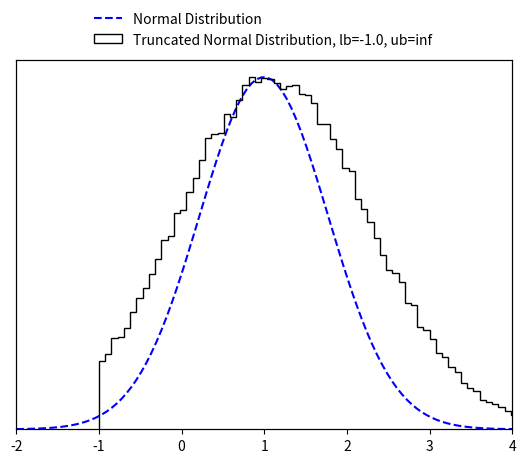

Write Python code to recreate this figure.
import numpy as np
import math
from scipy import special
from scipy import optimize

EPS = 10e-15


class TruncatedMVN:
    """
    Create a normal distribution :math:`X  \sim N ({\mu}, {\Sigma})` subject to linear inequality constraints
    :math:`lb < X < ub` and sample from it using minimax tilting. Based on the MATLAB implemention by the authors
    (reference below).

    :param np.ndarray mu: (size D) mean of the normal distribution :math:`\mathbf {\mu}`.
    :param np.ndarray cov: (size D x D) covariance of the normal distribution :math:`\mathbf {\Sigma}`.
    :param np.ndarray lb: (size D) lower bound constrain of the multivariate normal distribution :math:`\mathbf lb`.
    :param np.ndarray ub: (size D) upper bound constrain of the multivariate normal distribution :math:`\mathbf ub`.
    :param Union[int, None] seed: a random seed.

    Note that the algorithm may not work if 'cov' is close to being rank deficient.

    Reference:
    Botev, Z. I., (2016), The normal law under linear restrictions: simulation and estimation via minimax tilting,
    Journal of the Royal Statistical Society Series B, 79, issue 1, p. 125-148,

    Example:
        >>> d = 10  # dimensions
        >>>
        >>> # random mu and cov
        >>> mu = np.random.rand(d)
        >>> cov = 0.5 - np.random.rand(d ** 2).reshape((d, d))
        >>> cov = np.triu(cov)
        >>> cov += cov.T - np.diag(cov.diagonal())
        >>> cov = np.dot(cov, cov)
        >>>
        >>> # constraints
        >>> lb = np.zeros_like(mu) - 2
        >>> ub = np.ones_like(mu) * np.inf
        >>>
        >>> # create truncated normal and sample from it
        >>> n_samples = 100000
        >>> samples = TruncatedMVN(mu, cov, lb, ub).sample(n_samples)

    Reimplementation by Paul Brunzema
    """

    def __init__(self, mu, cov, lb, ub, seed=None):
        self.dim = len(mu)
        if not cov.shape[0] == cov.shape[1]:
            raise RuntimeError("Covariance matrix must be of shape DxD!")
        if not (self.dim == cov.shape[0] and self.dim == len(lb) and self.dim == len(ub)):
            raise RuntimeError("Dimensions D of mean (mu), covariance matric (cov), lower bound (lb) "
                               "and upper bound (ub) must be the same!")

        self.cov = cov
        self.orig_mu = mu
        self.orig_lb = lb
        self.orig_ub = ub
        
        # permutated
        self.lb = lb - mu  # move distr./bounds to have zero mean
        self.ub = ub - mu  # move distr./bounds to have zero mean
        if np.any(self.ub <= self.lb):
            raise RuntimeError("Upper bound (ub) must be strictly greater than lower bound (lb) for all D dimensions!")

        # scaled Cholesky with zero diagonal, permutated
        self.L = np.empty_like(cov)
        self.unscaled_L = np.empty_like(cov)

        # placeholder for optimization
        self.perm = None
        self.x = None
        self.mu = None
        self.psistar = None

        # for numerics
        self.eps = EPS

        # a random state
        self.random_state = np.random.RandomState(seed)

    def sample(self, n):
        """
        Create n samples from the truncated normal distribution.

        :param int n: Number of samples to create.
        :return: D x n array with the samples.
        :rtype: np.ndarray
        """
        if not isinstance(n, int):
            raise RuntimeError("Number of samples must be an integer!")

        # factors (Cholesky, etc.) only need to be computed once!
        if self.psistar is None:
            self.compute_factors()

        # start acceptance rejection sampling
        rv = np.array([], dtype=np.float64).reshape(self.dim, 0)
        accept, iteration = 0, 0
        while accept < n:
            logpr, Z = self.mvnrnd(n, self.mu)  # simulate n proposals
            idx = -np.log(self.random_state.rand(n)) > (self.psistar - logpr)  # acceptance tests
            rv = np.concatenate((rv, Z[:, idx]), axis=1)  # accumulate accepted
            accept = rv.shape[1]  # keep track of # of accepted
            iteration += 1
            if iteration == 10 ** 3:
                print('Warning: Acceptance prob. smaller than 0.001.')
            elif iteration > 10 ** 4:
                accept = n
                rv = np.concatenate((rv, Z), axis=1)
                print('Warning: Sample is only approximately distributed.')

        # finish sampling and postprocess the samples!
        order = self.perm.argsort(axis=0)
        rv = rv[:, :n]
        rv = self.unscaled_L @ rv
        rv = rv[order, :]

        # retransfer to original mean
        rv += np.tile(self.orig_mu.reshape(self.dim, 1), (1, rv.shape[-1]))  # Z = X + mu
        return rv
    
    def compute_factors(self):
        # compute permutated Cholesky factor and solve optimization

        # Cholesky decomposition of matrix with permuation
        self.unscaled_L, self.perm = self.colperm()
        D = np.diag(self.unscaled_L)
        if np.any(D < self.eps):
            print('Warning: Method might fail as covariance matrix is singular!')

        # rescale
        scaled_L = self.unscaled_L / np.tile(D.reshape(self.dim, 1), (1, self.dim))
        self.lb = self.lb / D
        self.ub = self.ub / D

        # remove diagonal
        self.L = scaled_L - np.eye(self.dim)

        # get gradient/Jacobian function
        gradpsi = self.get_gradient_function()
        x0 = np.zeros(2 * (self.dim - 1))

        # find optimal tilting parameter non-linear equation solver
        sol = optimize.root(gradpsi, x0, args=(self.L, self.lb, self.ub), method='hybr', jac=True)
        if not sol.success:
            print('Warning: Method may fail as covariance matrix is close to singular!')
        self.x = sol.x[:self.dim - 1]
        self.mu = sol.x[self.dim - 1:]

        # compute psi star
        self.psistar = self.psy(self.x, self.mu)
        
    def reset(self):
        # reset factors -> when sampling, optimization for optimal tilting parameters is performed again

        # permutated
        self.lb = self.orig_lb - self.orig_mu  # move distr./bounds to have zero mean
        self.ub = self.orig_ub - self.orig_mu

        # scaled Cholesky with zero diagonal, permutated
        self.L = np.empty_like(self.cov)
        self.unscaled_L = np.empty_like(self.cov)

        # placeholder for optimization
        self.perm = None
        self.x = None
        self.mu = None
        self.psistar = None

    def mvnrnd(self, n, mu):
        # generates the proposals from the exponentially tilted sequential importance sampling pdf
        # output:     logpr, log-likelihood of sample
        #             Z, random sample
        mu = np.append(mu, [0.])
        Z = np.zeros((self.dim, n))
        logpr = 0
        for k in range(self.dim):
            # compute matrix multiplication L @ Z
            col = self.L[k, :k] @ Z[:k, :]
            # compute limits of truncation
            tl = self.lb[k] - mu[k] - col
            tu = self.ub[k] - mu[k] - col
            # simulate N(mu,1) conditional on [tl,tu]
            Z[k, :] = mu[k] + self.trandn(tl, tu)
            # update likelihood ratio
            logpr += lnNormalProb(tl, tu) + .5 * mu[k] ** 2 - mu[k] * Z[k, :]
        return logpr, Z

    def trandn(self, lb, ub):
        """
        Sample generator for the truncated standard multivariate normal distribution :math:`X \sim N(0,I)` s.t.
        :math:`lb<X<ub`.

        If you wish to simulate a random variable 'Z' from the non-standard Gaussian :math:`N(m,s^2)`
        conditional on :math:`lb<Z<ub`, then first simulate x=TruncatedMVNSampler.trandn((l-m)/s,(u-m)/s) and set
        Z=m+s*x.
        Infinite values for 'ub' and 'lb' are accepted.

        :param np.ndarray lb: (size D) lower bound constrain of the normal distribution :math:`\mathbf lb`.
        :param np.ndarray ub: (size D) upper bound constrain of the normal distribution :math:`\mathbf lb`.

        :return: D samples if the truncated normal distribition x ~ N(0, I) subject to lb < x < ub.
        :rtype: np.ndarray
        """
        if not len(lb) == len(ub):
            raise RuntimeError("Lower bound (lb) and upper bound (ub) must be of the same length!")

        x = np.empty_like(lb)
        a = 0.66  # threshold used in MATLAB implementation
        # three cases to consider
        # case 1: a<lb<ub
        I = lb > a
        if np.any(I):
            tl = lb[I]
            tu = ub[I]
            x[I] = self.ntail(tl, tu)
        # case 2: lb<ub<-a
        J = ub < -a
        if np.any(J):
            tl = -ub[J]
            tu = -lb[J]
            x[J] = - self.ntail(tl, tu)
        # case 3: otherwise use inverse transform or accept-reject
        I = ~(I | J)
        if np.any(I):
            tl = lb[I]
            tu = ub[I]
            x[I] = self.tn(tl, tu)
        return x

    def tn(self, lb, ub, tol=2):
        # samples a column vector of length=len(lb)=len(ub) from the standard multivariate normal distribution
        # truncated over the region [lb,ub], where -a<lb<ub<a for some 'a' and lb and ub are column vectors
        # uses acceptance rejection and inverse-transform method

        sw = tol  # controls switch between methods, threshold can be tuned for maximum speed for each platform
        x = np.empty_like(lb)
        # case 1: abs(ub-lb)>tol, uses accept-reject from randn
        I = abs(ub - lb) > sw
        if np.any(I):
            tl = lb[I]
            tu = ub[I]
            x[I] = self.trnd(tl, tu)

        # case 2: abs(u-l)<tol, uses inverse-transform
        I = ~I
        if np.any(I):
            tl = lb[I]
            tu = ub[I]
            pl = special.erfc(tl / np.sqrt(2)) / 2
            pu = special.erfc(tu / np.sqrt(2)) / 2
            x[I] = np.sqrt(2) * special.erfcinv(2 * (pl - (pl - pu) * self.random_state.rand(len(tl))))
        return x

    def trnd(self, lb, ub):
        # uses acceptance rejection to simulate from truncated normal
        x = self.random_state.randn(len(lb))  # sample normal
        test = (x < lb) | (x > ub)
        I = np.where(test)[0]
        d = len(I)
        while d > 0:  # while there are rejections
            ly = lb[I]
            uy = ub[I]
            y = self.random_state.randn(len(uy))  # resample
            idx = (y > ly) & (y < uy)  # accepted
            x[I[idx]] = y[idx]
            I = I[~idx]
            d = len(I)
        return x

    def ntail(self, lb, ub):
        # samples a column vector of length=len(lb)=len(ub) from the standard multivariate normal distribution
        # truncated over the region [lb,ub], where lb>0 and lb and ub are column vectors
        # uses acceptance-rejection from Rayleigh distr. similar to Marsaglia (1964)
        if not len(lb) == len(ub):
            raise RuntimeError("Lower bound (lb) and upper bound (ub) must be of the same length!")
        c = (lb ** 2) / 2
        n = len(lb)
        f = np.expm1(c - ub ** 2 / 2)
        x = c - np.log(1 + self.random_state.rand(n) * f)  # sample using Rayleigh
        # keep list of rejected
        I = np.where(self.random_state.rand(n) ** 2 * x > c)[0]
        d = len(I)
        while d > 0:  # while there are rejections
            cy = c[I]
            y = cy - np.log(1 + self.random_state.rand(d) * f[I])
            idx = (self.random_state.rand(d) ** 2 * y) < cy  # accepted
            x[I[idx]] = y[idx]  # store the accepted
            I = I[~idx]  # remove accepted from the list
            d = len(I)
        return np.sqrt(2 * x)  # this Rayleigh transform can be delayed till the end

    def psy(self, x, mu):
        # implements psi(x,mu); assumes scaled 'L' without diagonal
        x = np.append(x, [0.])
        mu = np.append(mu, [0.])
        c = self.L @ x
        lt = self.lb - mu - c
        ut = self.ub - mu - c
        p = np.sum(lnNormalProb(lt, ut) + 0.5 * mu ** 2 - x * mu)
        return p

    def get_gradient_function(self):
        # wrapper to avoid dependancy on self

        def gradpsi(y, L, l, u):
            # implements gradient of psi(x) to find optimal exponential twisting, returns also the Jacobian
            # NOTE: assumes scaled 'L' with zero diagonal
            d = len(u)
            c = np.zeros(d)
            mu, x = c.copy(), c.copy()
            x[0:d - 1] = y[0:d - 1]
            mu[0:d - 1] = y[d - 1:]

            # compute now ~l and ~u
            c[1:d] = L[1:d, :] @ x
            lt = l - mu - c
            ut = u - mu - c

            # compute gradients avoiding catastrophic cancellation
            w = lnNormalProb(lt, ut)
            pl = np.exp(-0.5 * lt ** 2 - w) / np.sqrt(2 * math.pi)
            pu = np.exp(-0.5 * ut ** 2 - w) / np.sqrt(2 * math.pi)
            P = pl - pu

            # output the gradient
            dfdx = - mu[0:d - 1] + (P.T @ L[:, 0:d - 1]).T
            dfdm = mu - x + P
            grad = np.concatenate((dfdx, dfdm[:-1]), axis=0)

            # construct jacobian
            lt[np.isinf(lt)] = 0
            ut[np.isinf(ut)] = 0

            dP = - P ** 2 + lt * pl - ut * pu
            DL = np.tile(dP.reshape(d, 1), (1, d)) * L
            mx = DL - np.eye(d)
            xx = L.T @ DL
            mx = mx[:-1, :-1]
            xx = xx[:-1, :-1]
            J = np.block([[xx, mx.T],
                          [mx, np.diag(1 + dP[:-1])]])
            return (grad, J)

        return gradpsi

    def colperm(self):
        perm = np.arange(self.dim)
        L = np.zeros_like(self.cov)
        z = np.zeros_like(self.orig_mu)

        for j in perm.copy():
            pr = np.ones_like(z) * np.inf  # compute marginal prob.
            I = np.arange(j, self.dim)  # search remaining dimensions
            D = np.diag(self.cov)
            s = D[I] - np.sum(L[I, 0:j] ** 2, axis=1)
            s[s < 0] = self.eps
            s = np.sqrt(s)
            tl = (self.lb[I] - L[I, 0:j] @ z[0:j]) / s
            tu = (self.ub[I] - L[I, 0:j] @ z[0:j]) / s
            pr[I] = lnNormalProb(tl, tu)
            # find smallest marginal dimension
            k = np.argmin(pr)

            # flip dimensions k-->j
            jk = [j, k]
            kj = [k, j]
            self.cov[jk, :] = self.cov[kj, :]  # update rows of cov
            self.cov[:, jk] = self.cov[:, kj]  # update cols of cov
            L[jk, :] = L[kj, :]  # update only rows of L
            self.lb[jk] = self.lb[kj]  # update integration limits
            self.ub[jk] = self.ub[kj]  # update integration limits
            perm[jk] = perm[kj]  # keep track of permutation

            # construct L sequentially via Cholesky computation
            s = self.cov[j, j] - np.sum(L[j, 0:j] ** 2, axis=0)
            if s < -0.01:
                raise RuntimeError("Sigma is not positive semi-definite")
            elif s < 0:
                s = self.eps
            L[j, j] = np.sqrt(s)
            new_L = self.cov[j + 1:self.dim, j] - L[j + 1:self.dim, 0:j] @ L[j, 0:j].T
            L[j + 1:self.dim, j] = new_L / L[j, j]

            # find mean value, z(j), of truncated normal
            tl = (self.lb[j] - L[j, 0:j - 1] @ z[0:j - 1]) / L[j, j]
            tu = (self.ub[j] - L[j, 0:j - 1] @ z[0:j - 1]) / L[j, j]
            w = lnNormalProb(tl, tu)  # aids in computing expected value of trunc. normal
            z[j] = (np.exp(-.5 * tl ** 2 - w) - np.exp(-.5 * tu ** 2 - w)) / np.sqrt(2 * math.pi)
        return L, perm


def lnNormalProb(a, b):
    # computes ln(P(a<Z<b)) where Z~N(0,1) very accurately for any 'a', 'b'
    p = np.zeros_like(a)
    # case b>a>0
    I = a > 0
    if np.any(I):
        pa = lnPhi(a[I])
        pb = lnPhi(b[I])
        p[I] = pa + np.log1p(-np.exp(pb - pa))
    # case a<b<0
    idx = b < 0
    if np.any(idx):
        pa = lnPhi(-a[idx])  # log of lower tail
        pb = lnPhi(-b[idx])
        p[idx] = pb + np.log1p(-np.exp(pa - pb))
    # case a < 0 < b
    I = (~I) & (~idx)
    if np.any(I):
        pa = special.erfc(-a[I] / np.sqrt(2)) / 2  # lower tail
        pb = special.erfc(b[I] / np.sqrt(2)) / 2  # upper tail
        p[I] = np.log1p(-pa - pb)
    return p


def lnPhi(x):
    # computes logarithm of  tail of Z~N(0,1) mitigating numerical roundoff errors
    out = -0.5 * x ** 2 - np.log(2) + np.log(special.erfcx(x / np.sqrt(2)) + EPS)  # divide by zeros error -> add eps
    return out


if __name__ == '__main__':
    import matplotlib.pyplot as plt
    import scipy.stats as stats

    d_test = 10
    # random mu and cov
    mu_test = np.random.rand(d_test)
    cov_test = 0.5 - np.random.rand(d_test ** 2).reshape((d_test, d_test))
    cov_test = np.triu(cov_test)
    cov_test += cov_test.T - np.diag(cov_test.diagonal())
    cov_test = np.dot(cov_test, cov_test)

    # constraints
    lb_test = np.zeros_like(mu_test) - 1.
    ub_test = np.ones_like(mu_test) * np.inf

    # create truncated normal and sample from it
    n_samples_test = 100000
    samples_test = TruncatedMVN(mu_test, cov_test, lb_test, ub_test).sample(n_samples_test)

    idx_test = 1
    fig, ax1 = plt.subplots()

    ax2 = ax1.twinx()
    x_test = np.linspace(-2, 4, 100)
    ax1.plot(x_test, stats.norm.pdf(x_test, mu_test[idx_test], cov_test[idx_test, idx_test]),
             'b--', label='Normal Distribution')
    ax1.set_ylim(bottom=0)
    ax2.hist(samples_test[idx_test, :], 100, color="k", histtype="step",
             label=f'Truncated Normal Distribution, lb={lb_test[0]}, ub={ub_test[0]}')
    ax1.set_xlim([-2, 4])
    ax1.set_yticks([])
    ax2.set_yticks([])
    fig.legend(loc=9, frameon=False)
    plt.show()
    plt.close()

    print('Done!')
